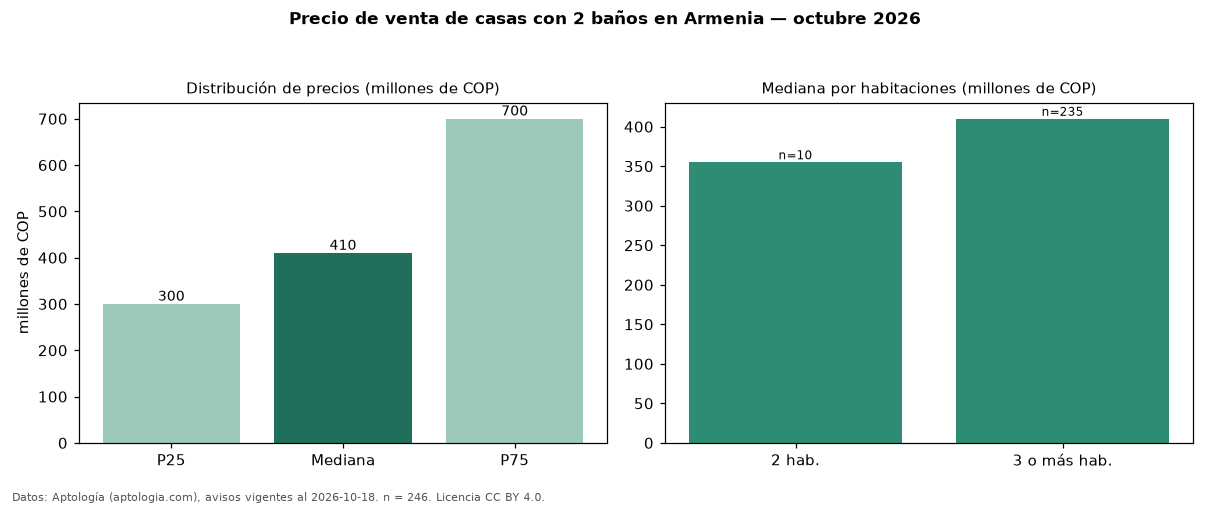

Data behind this chart, as committed beside it:
seccion, metrica, valor, moneda, n
filtro, ban2, con 2 baños, , 246
precio, p25, 300000000, COP, 246
precio, mediana, 410000000, COP, 246
precio, p75, 700000000, COP, 246
precio, minimo, 200000000, COP, 246
precio, maximo, 2500000000, COP, 246
m2, mediana_precio_m2, 3576122, COP, 242
m2, area_mediana_m2, 124.0, m2, 242
admin, mediana_admin_mes, 380000, COP, 63
banos, mediana_banos, 2.0, , 
parqueadero, pct_con_parqueadero, 72.0, %, 186
estrato, estrato_mas_frecuente, 3, , 244
habitaciones, 2, 355000000, COP, 10
habitaciones, 3+, 410000000, COP, 235
fuente, fecha_datos, 2026-10-18, , 
fuente, atribucion, https://www.aptologia.com/venta/armenia, , 
fuente, licencia, CC BY 4.0, , 
